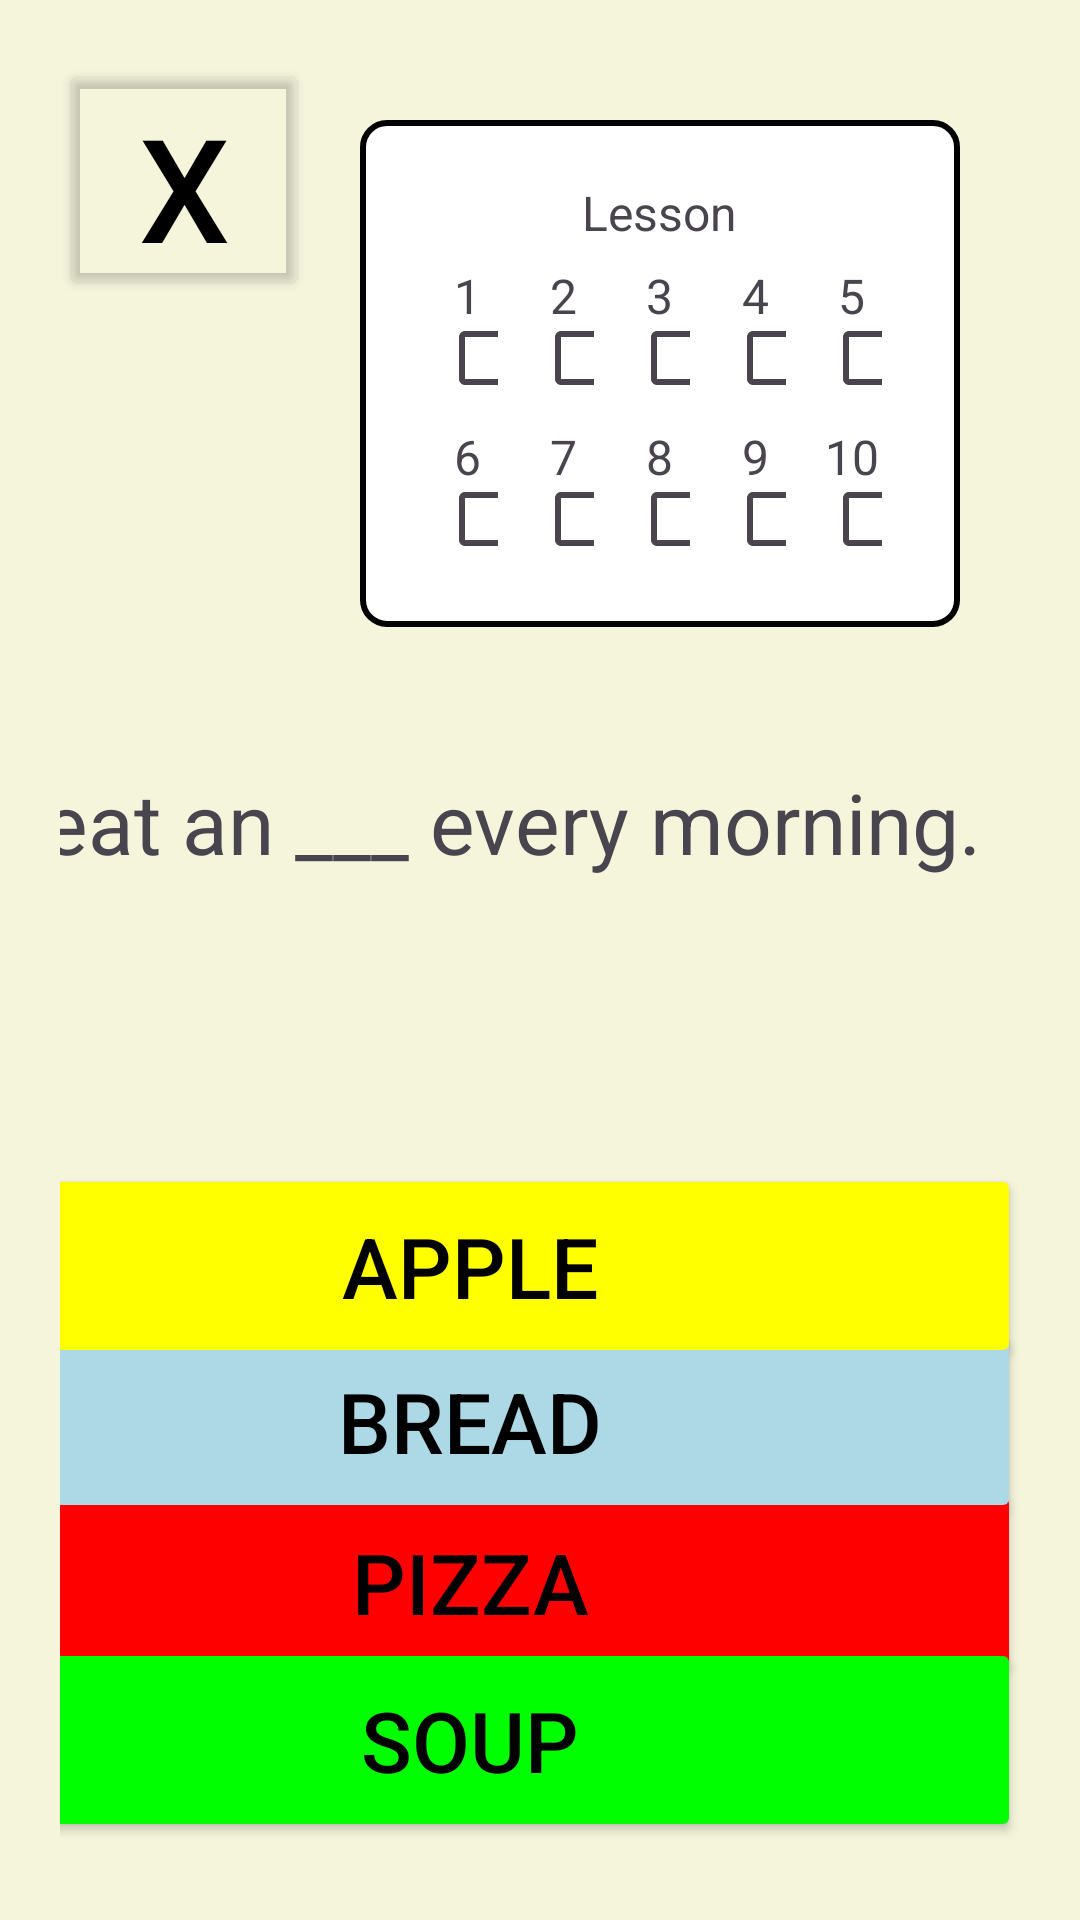

The Android layout XML behind this screen, and the referenced resources:
<!-- AndroidManifest.xml: application theme Theme.DoAn -->
<!-- res/layout/fragment_exercise.xml -->
<?xml version="1.0" encoding="utf-8"?>
<androidx.constraintlayout.widget.ConstraintLayout xmlns:android="http://schemas.android.com/apk/res/android"
    xmlns:app="http://schemas.android.com/apk/res-auto"
    xmlns:tools="http://schemas.android.com/tools"
    android:id="@+id/main"
    android:layout_width="match_parent"
    android:layout_height="match_parent"
    android:background="@color/beige"
    android:gravity="center"
    android:orientation="vertical"
    android:padding="20dp">

    <Button
        android:id="@+id/button3"
        android:layout_width="367dp"
        android:layout_height="68dp"
        android:backgroundTint="@color/red"
        android:text="pizza"
        android:textColor="@color/black"
        android:textSize="28sp"
        app:layout_constraintBottom_toBottomOf="parent"
        app:layout_constraintEnd_toEndOf="parent"
        app:layout_constraintHorizontal_bias="1.0"
        app:layout_constraintStart_toStartOf="parent"
        app:layout_constraintTop_toTopOf="parent"
        app:layout_constraintVertical_bias="0.89" />

    <Button
        android:id="@+id/button4"
        android:layout_width="367dp"
        android:layout_height="68dp"
        android:backgroundTint="@color/green"
        android:text="soup"
        android:textColor="@color/black"
        android:textSize="28sp"
        app:layout_constraintBottom_toBottomOf="parent"
        app:layout_constraintEnd_toEndOf="parent"
        app:layout_constraintHorizontal_bias="1.0"
        app:layout_constraintStart_toStartOf="parent"
        app:layout_constraintTop_toTopOf="parent"
        app:layout_constraintVertical_bias="0.989" />

    <Button
        android:id="@+id/button2"
        android:layout_width="367dp"
        android:layout_height="68dp"
        android:backgroundTint="@color/light_blue"
        android:text="bread"
        android:textColor="@color/black"
        android:textSize="28sp"
        app:layout_constraintBottom_toBottomOf="parent"
        app:layout_constraintEnd_toEndOf="parent"
        app:layout_constraintHorizontal_bias="1.0"
        app:layout_constraintStart_toStartOf="parent"
        app:layout_constraintTop_toTopOf="parent"
        app:layout_constraintVertical_bias="0.789" />

    <Button
        android:id="@+id/btnExit"
        android:layout_width="83dp"
        android:layout_height="80dp"
        android:layout_gravity="end|top"
        android:backgroundTint="@color/transparent"
        android:text="X"
        android:textColor="#000000"
        android:textSize="48sp"
        android:visibility="visible"
        app:layout_constraintBottom_toBottomOf="parent"
        app:layout_constraintEnd_toEndOf="parent"
        app:layout_constraintHorizontal_bias="0.0"
        app:layout_constraintStart_toStartOf="parent"
        app:layout_constraintTop_toTopOf="parent"
        app:layout_constraintVertical_bias="0.0"
        tools:visibility="visible" />

    <TextView
        android:id="@+id/textView"
        android:layout_width="333dp"
        android:layout_height="127dp"
        android:layout_gravity="center"
        android:layout_marginStart="40dp"
        android:layout_marginTop="14dp"
        android:layout_marginEnd="23dp"
        android:gravity="center"
        android:text="I eat an ___ every morning."
        android:textSize="28sp"
        app:layout_constraintBottom_toBottomOf="parent"
        app:layout_constraintEnd_toEndOf="parent"
        app:layout_constraintHorizontal_bias="0.84"
        app:layout_constraintStart_toStartOf="parent"
        app:layout_constraintTop_toTopOf="parent"
        app:layout_constraintVertical_bias="0.385" />

    <Button
        android:id="@+id/button1"
        android:layout_width="367dp"
        android:layout_height="68dp"
        android:backgroundTint="@color/yellow"
        android:text="apple"
        android:textColor="@color/black"
        android:textSize="28sp"
        app:layout_constraintBottom_toBottomOf="parent"
        app:layout_constraintEnd_toEndOf="parent"
        app:layout_constraintHorizontal_bias="1.0"
        app:layout_constraintStart_toStartOf="parent"
        app:layout_constraintTop_toTopOf="parent"
        app:layout_constraintVertical_bias="0.692" />

    <GridLayout
        android:id="@+id/checkboxGrid"
        android:layout_width="wrap_content"
        android:layout_height="wrap_content"
        android:columnCount="5"
        app:layout_constraintTop_toTopOf="parent"
        app:layout_constraintEnd_toEndOf="parent"
        android:layout_marginTop="20dp"
        android:layout_marginEnd="20dp"
        android:orientation="horizontal"
        android:padding="20dp"
        android:background="@drawable/checkbox_border"
        android:paddingBottom="10dp">

        
        <TextView
            android:layout_width="wrap_content"
            android:layout_height="wrap_content"
            android:text="Lesson"
            android:textSize="16sp"
            android:gravity="center"
            android:layout_rowSpan="1"
            android:layout_columnSpan="5"
            android:layout_gravity="center_horizontal|center_vertical" />

        <LinearLayout
            android:orientation="vertical"
            android:layout_width="wrap_content"
            android:layout_height="wrap_content"
            android:gravity="center_horizontal"
            android:padding="6dp">

            <TextView
                android:layout_width="wrap_content"
                android:layout_height="wrap_content"
                android:text="1"
                android:textSize="16sp"
                android:gravity="center" />

            <CheckBox
                android:id="@+id/checkbox1"
                android:layout_width="20dp"
                android:layout_height="20dp" />
        </LinearLayout>

        <LinearLayout
            android:orientation="vertical"
            android:layout_width="wrap_content"
            android:layout_height="wrap_content"
            android:gravity="center_horizontal"
            android:padding="6dp">

            <TextView
                android:layout_width="wrap_content"
                android:layout_height="wrap_content"
                android:text="2"
                android:textSize="16sp"
                android:gravity="center" />

            <CheckBox
                android:id="@+id/checkbox2"
                android:layout_width="20dp"
                android:layout_height="20dp" />
        </LinearLayout>

        <LinearLayout
            android:orientation="vertical"
            android:layout_width="wrap_content"
            android:layout_height="wrap_content"
            android:gravity="center_horizontal"
            android:padding="6dp">

            <TextView
                android:layout_width="wrap_content"
                android:layout_height="wrap_content"
                android:text="3"
                android:textSize="16sp"
                android:gravity="center" />

            <CheckBox
                android:id="@+id/checkbox3"
                android:layout_width="20dp"
                android:layout_height="20dp" />
        </LinearLayout>

        <LinearLayout
            android:orientation="vertical"
            android:layout_width="wrap_content"
            android:layout_height="wrap_content"
            android:gravity="center_horizontal"
            android:padding="6dp">

            <TextView
                android:layout_width="wrap_content"
                android:layout_height="wrap_content"
                android:text="4"
                android:textSize="16sp"
                android:gravity="center" />

            <CheckBox
                android:id="@+id/checkbox4"
                android:layout_width="20dp"
                android:layout_height="20dp" />
        </LinearLayout>

        <LinearLayout
            android:orientation="vertical"
            android:layout_width="wrap_content"
            android:layout_height="wrap_content"
            android:gravity="center_horizontal"
            android:padding="6dp">

            <TextView
                android:layout_width="wrap_content"
                android:layout_height="wrap_content"
                android:text="5"
                android:textSize="16sp"
                android:gravity="center" />

            <CheckBox
                android:id="@+id/checkbox5"
                android:layout_width="20dp"
                android:layout_height="20dp" />
        </LinearLayout>

        <LinearLayout
            android:orientation="vertical"
            android:layout_width="wrap_content"
            android:layout_height="wrap_content"
            android:gravity="center_horizontal"
            android:padding="6dp">

            <TextView
                android:layout_width="wrap_content"
                android:layout_height="wrap_content"
                android:text="6"
                android:textSize="16sp"
                android:gravity="center" />

            <CheckBox
                android:id="@+id/checkbox6"
                android:layout_width="20dp"
                android:layout_height="20dp" />
        </LinearLayout>

        <LinearLayout
            android:orientation="vertical"
            android:layout_width="wrap_content"
            android:layout_height="wrap_content"
            android:gravity="center_horizontal"
            android:padding="6dp">

            <TextView
                android:layout_width="wrap_content"
                android:layout_height="wrap_content"
                android:text="7"
                android:textSize="16sp"
                android:gravity="center" />

            <CheckBox
                android:id="@+id/checkbox7"
                android:layout_width="20dp"
                android:layout_height="20dp" />
        </LinearLayout>

        <LinearLayout
            android:orientation="vertical"
            android:layout_width="wrap_content"
            android:layout_height="wrap_content"
            android:gravity="center_horizontal"
            android:padding="6dp">

            <TextView
                android:layout_width="wrap_content"
                android:layout_height="wrap_content"
                android:text="8"
                android:textSize="16sp"
                android:gravity="center" />

            <CheckBox
                android:id="@+id/checkbox8"
                android:layout_width="20dp"
                android:layout_height="20dp" />
        </LinearLayout>

        <LinearLayout
            android:orientation="vertical"
            android:layout_width="wrap_content"
            android:layout_height="wrap_content"
            android:gravity="center_horizontal"
            android:padding="6dp">

            <TextView
                android:layout_width="wrap_content"
                android:layout_height="wrap_content"
                android:text="9"
                android:textSize="16sp"
                android:gravity="center" />

            <CheckBox
                android:id="@+id/checkbox9"
                android:layout_width="20dp"
                android:layout_height="20dp" />
        </LinearLayout>

        <LinearLayout
            android:orientation="vertical"
            android:layout_width="wrap_content"
            android:layout_height="wrap_content"
            android:gravity="center_horizontal"
            android:padding="6dp">

            <TextView
                android:layout_width="wrap_content"
                android:layout_height="wrap_content"
                android:text="10"
                android:textSize="16sp"
                android:gravity="center" />

            <CheckBox
                android:id="@+id/checkbox10"
                android:layout_width="20dp"
                android:layout_height="20dp" />
        </LinearLayout>

    </GridLayout>




</androidx.constraintlayout.widget.ConstraintLayout>
<!-- resources referenced by this layout -->
<resources>
  <color name="beige">#F5F5DC</color>
  <color name="black">#000000</color>
  <color name="green">#00FF00</color>
  <color name="light_blue">#ADD8E6</color>
  <color name="red">#FF0000</color>
  <color name="transparent">#00000000</color>
  <color name="yellow">#FFFF00</color>
  <!-- drawable checkbox_border (drawable) -->
  <?xml version="1.0" encoding="utf-8"?>
  <shape xmlns:android="http://schemas.android.com/apk/res/android">
      <solid android:color="@android:color/white" />
      <stroke android:color="@android:color/black" android:width="2dp" />
      <corners android:radius="8dp"/>
  </shape>
  <style name="Theme.DoAn" parent="Base.Theme.DoAn" />
  <style name="Base.Theme.DoAn" parent="Theme.Material3.DayNight.NoActionBar">
          
          
      </style>
</resources>
